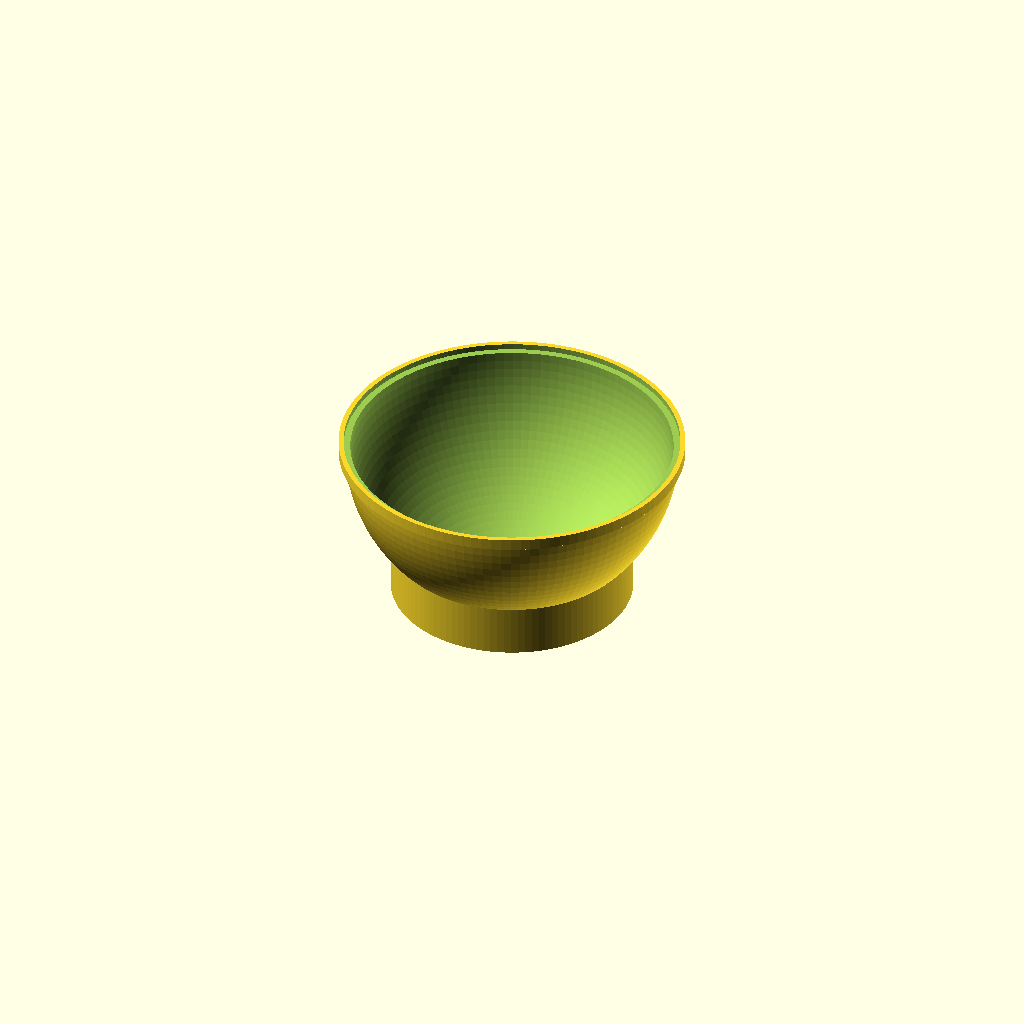
Cell 1 — every parameter at its default value.
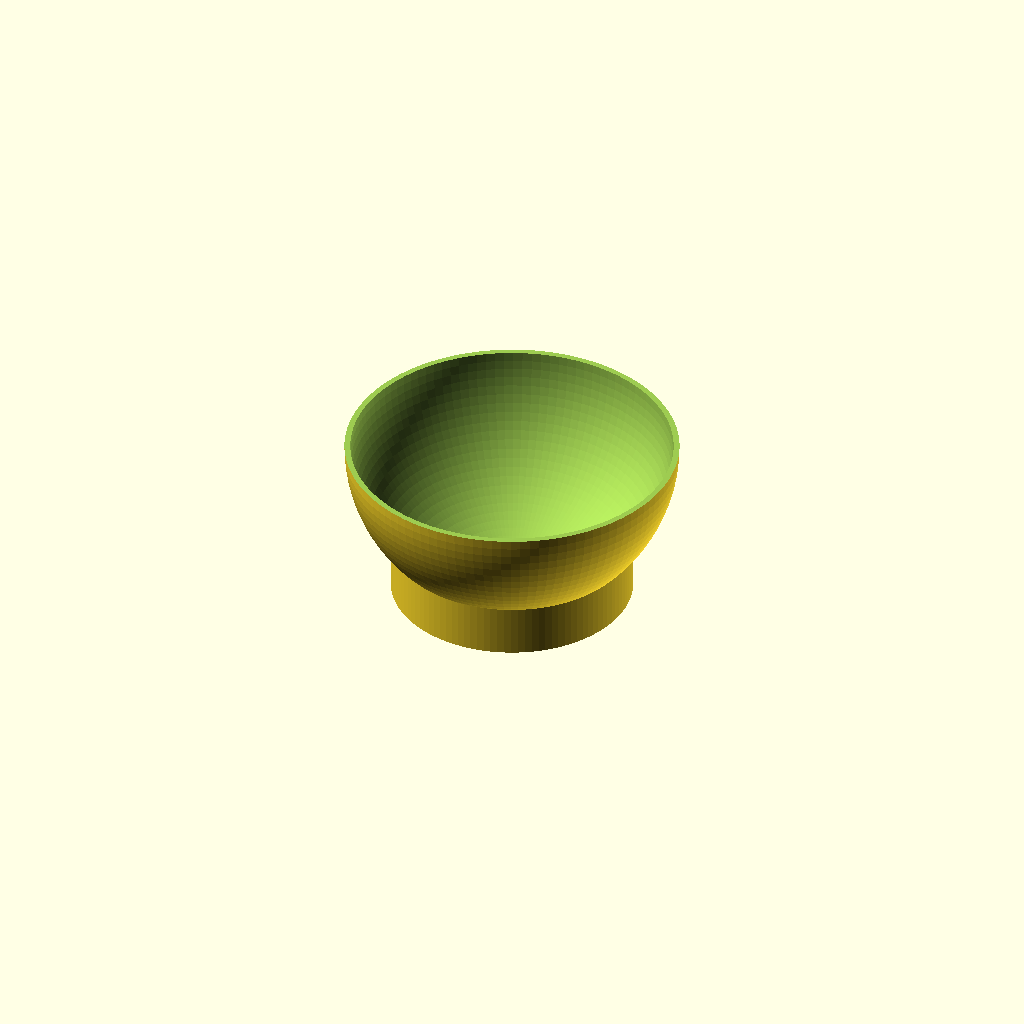
Cell 2 — lip set to 0, the other parameters unchanged.
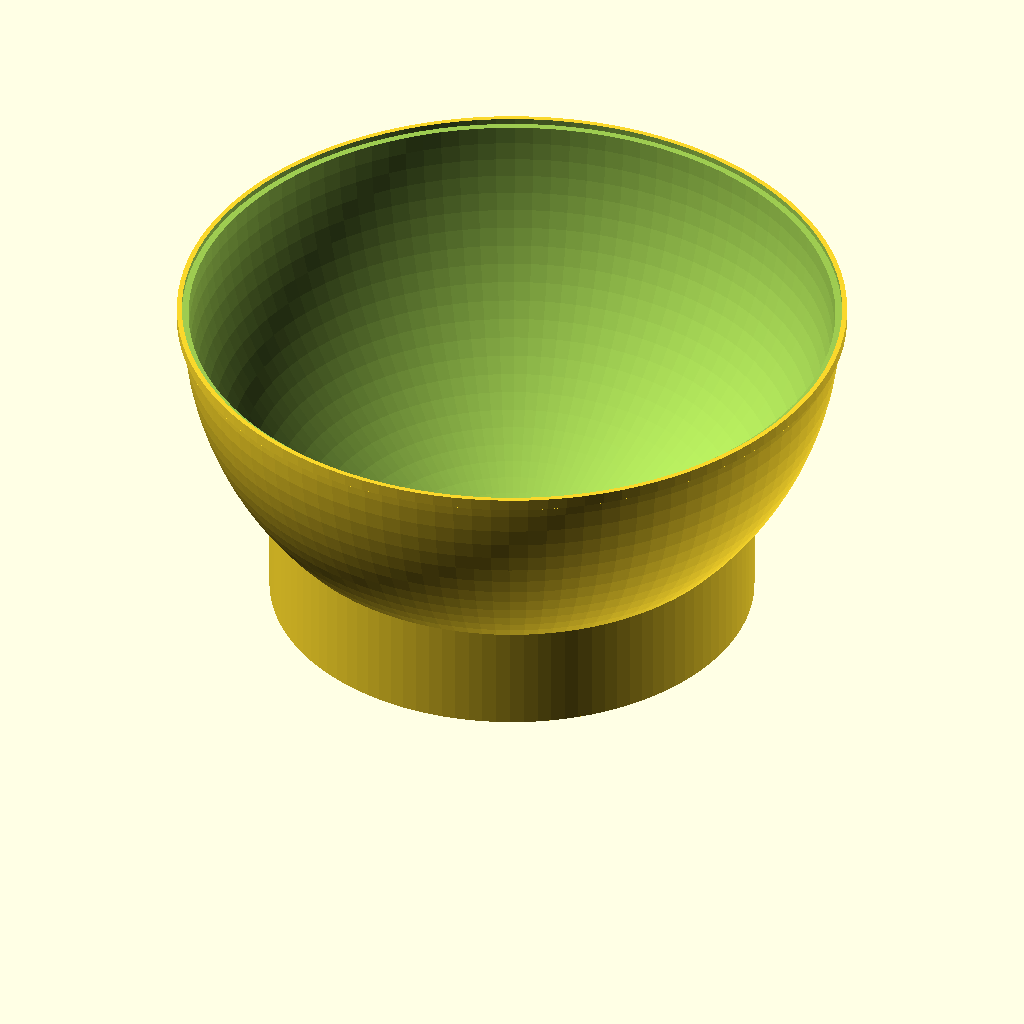
Cell 3: dia = 220 (everything else at default).
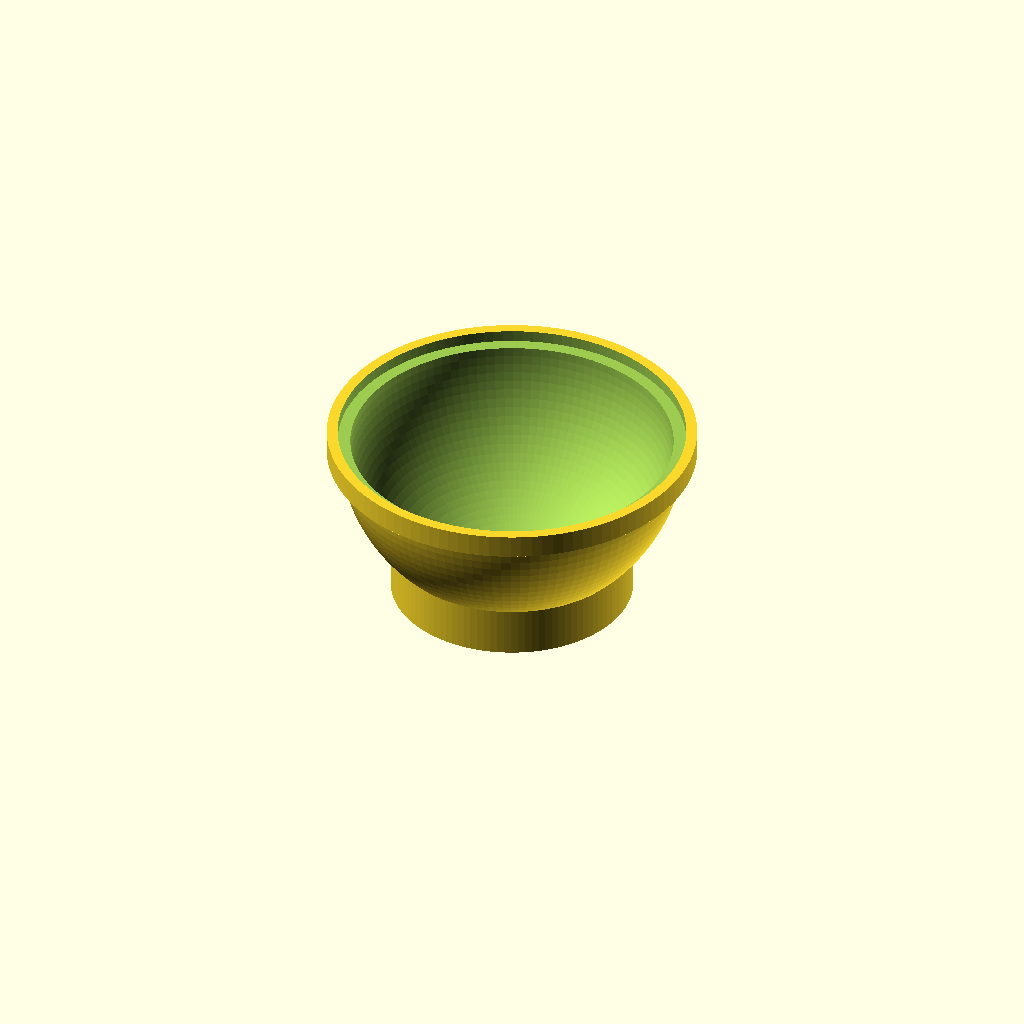
Cell 4 — th set to 4, the other parameters unchanged.
All cells are drawn from one camera (rotation 55°, 0°, 25°, orthographic, colour scheme Cornfield), so only the parameter changes between them.
OpenSCAD source file inputs/thingiverse/files/thing-569453/BallMould.scad:
// Oogoo Ball Mould
//TrevM 22/11/2014

/* [Global] */

// What quality?
$fn = 110;	// [20,30,40,50,60,70,80,90,100]

// Ball Diameter (mm)?
dia = 110;

// Mould thickness (mm)?
th = 2;

// lip?
lip = 1;	// [0,1]

/* [Hidden] */

rad = dia / 2;			// radius of ball
dx = dia + (th * 2);	// diameter of mould (with thickness)
rx = dx / 2;			// radius of mould

half(lip);
//full();

module full()
{
	translate([-rx-(th*2),0,0]) half(0);
	translate([ rx+(th*2),0,0]) half(1);
}

module half(lip)
{
	br=rad*3/4;
	difference()
	{
		union()
		{
			translate([0,0,rx]) sphere(r=rx);	//outside mould
			cylinder(r=rad*3/4,h=rad);			//base
			if (lip == 1)
			{
				translate([0,0,rx-th]) cylinder(r=rx+th,h=th*2);	//lip
				translate([0,0,rx-(th*2)])	cylinder(r1=rx-(th/2),r2=rx+th,h=th+0.1); //lead in
			}
		}
		translate([0,0,rx]) sphere(r=rad);	//inside mould
		translate([0,0,rx]) cylinder(r=rx+0.3,h=rx+0.1);	// remove top
	}
}
Parameter table extracted from the source (name, type, default, range or options):
dia: number, default 110
th: number, default 2
lip: number, default 1, options 0, 1
